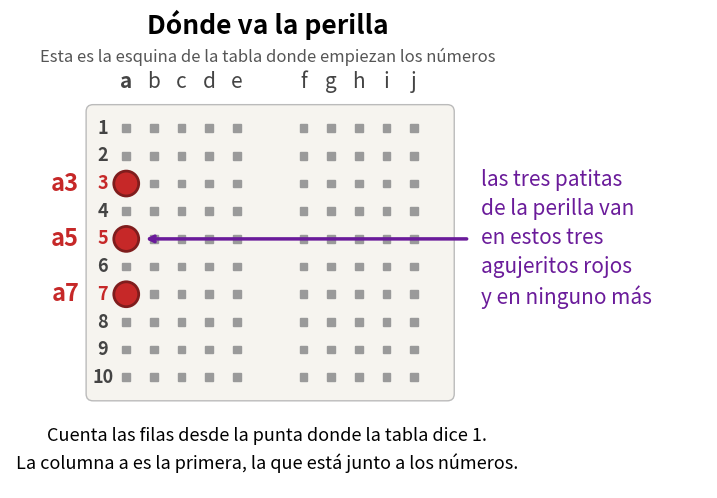

Source code (Python): (Note: this script raises an exception after producing the figure.)
"""A single close-up of the top corner of the board, showing only the three holes the knob goes into."""
from pathlib import Path

import matplotlib
matplotlib.use("Agg")
import matplotlib.pyplot as plt  # noqa: E402
from matplotlib.patches import Circle, FancyBboxPatch, Rectangle  # noqa: E402

COLS = "abcdefghij"
X = {c: i + (1.4 if i >= 5 else 0) for i, c in enumerate(COLS)}
ROWS = 10
TARGET = {3, 5, 7}

fig, ax = plt.subplots(figsize=(9, 8))
ax.set_aspect("equal")
ax.axis("off")
ax.add_patch(FancyBboxPatch((-1.2, -ROWS - 0.6), 12.8, ROWS + 0.2, boxstyle="round,pad=0.25",
                            fc="#f6f4ef", ec="#bbb"))
for c in COLS:
    ax.text(X[c], 0.45, c, ha="center", fontsize=15, color="#444", fontweight="bold" if c == "a" else "normal")
for r in range(1, ROWS + 1):
    ax.text(-0.85, -r, str(r), ha="center", va="center", fontsize=13,
            color="#c62828" if r in TARGET else "#444", fontweight="bold")
    for c in COLS:
        ax.add_patch(Rectangle((X[c] - 0.14, -r - 0.14), 0.28, 0.28, color="#9a9a9a"))
for r in sorted(TARGET):
    ax.add_patch(Circle((X["a"], -r), 0.45, fc="#c62828", ec="#7f1d1d", lw=2, zorder=4))
    ax.text(X["a"] - 1.7, -r, f"a{r}", ha="right", va="center", fontsize=17, color="#c62828", fontweight="bold")
ax.annotate("", xy=(X["a"] + 0.6, -5), xytext=(12.4, -5),
            arrowprops=dict(arrowstyle="->", color="#6a1b9a", lw=2.5))
ax.text(12.8, -5, "las tres patitas\nde la perilla van\nen estos tres\nagujeritos rojos\ny en ninguno más",
        ha="left", va="center", fontsize=15, color="#6a1b9a", linespacing=1.4)
ax.text(5.1, 2.4, "Dónde va la perilla", ha="center", fontsize=19, fontweight="bold")
ax.text(5.1, 1.4, "Esta es la esquina de la tabla donde empiezan los números", ha="center", fontsize=12, color="#555")
ax.text(5.1, -ROWS - 1.8, "Cuenta las filas desde la punta donde la tabla dice 1.\n"
                          "La columna a es la primera, la que está junto a los números.",
        ha="center", va="top", fontsize=13, linespacing=1.5)
ax.set_xlim(-4.2, 21.0)
ax.set_ylim(-ROWS - 4.0, 3.0)
out = Path(__file__).resolve().with_name("perilla_donde_va.png")
fig.savefig(out, dpi=150, bbox_inches="tight", facecolor="white")
print(out)
